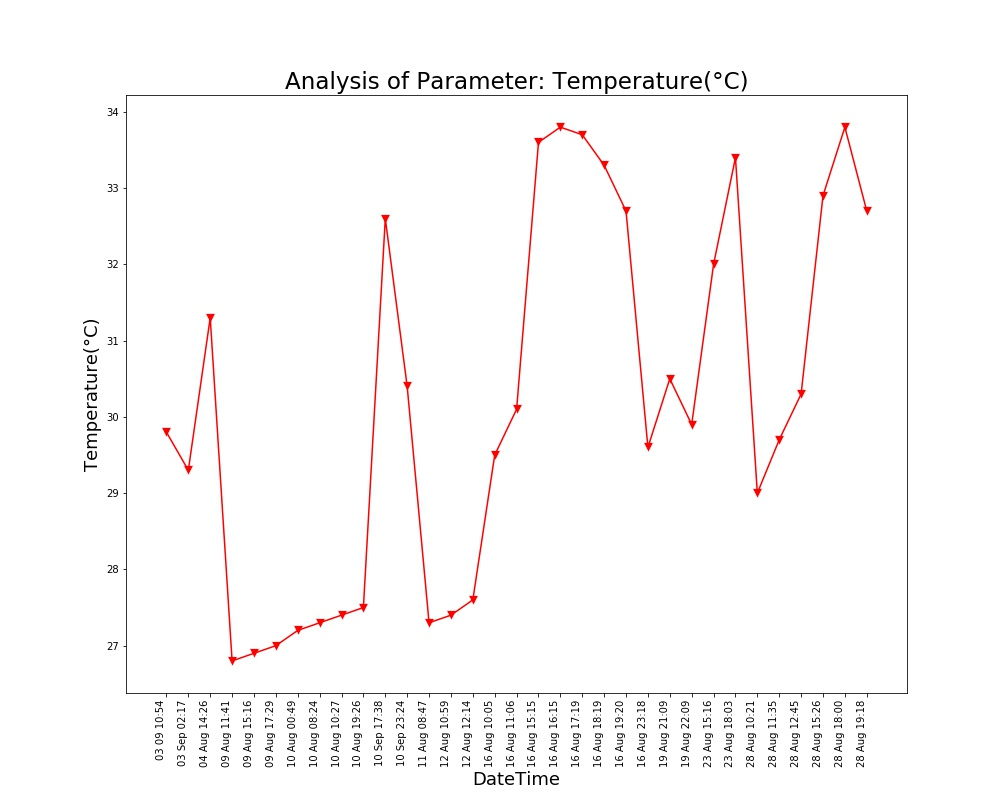

Data behind this chart, as committed beside it:
Unnamed: 0, DateTime, Date, Time, Temperature(°C)
0.0, 04 Aug 14:26, 04 Aug 2021, 14:26:24, 31.3
1.0, 09 Aug 11:41, 09 Aug 2021, 11:41:48, 26.8
2.0, 09 Aug 15:16, 09 Aug 2021, 15:16:19, 26.9
3.0, 09 Aug 17:29, 09 Aug 2021, 17:29:51, 27.0
4.0, 10 Aug 00:49, 10 Aug 2021, 00:49:39, 27.2
5.0, 10 Aug 08:24, 10 Aug 2021, 08:24:01, 27.3
6.0, 10 Aug 10:27, 10 Aug 2021, 10:27:28, 27.4
7.0, 10 Aug 19:26, 10 Aug 2021, 19:26:33, 27.5
8.0, 11 Aug 08:47, 11 Aug 2021, 08:47:06, 27.3
9.0, 12 Aug 10:59, 12 Aug 2021, 10:59:37, 27.4
10.0, 12 Aug 12:14, 12 Aug 2021, 12:14:31, 27.6
11.0, 16 Aug 10:05, 16 Aug 2021, 10:05:25, 29.5
12.0, 16 Aug 11:06, 16 Aug 2021, 11:06:03, 30.1
13.0, 16 Aug 15:15, 16 Aug 2021, 15:15:28, 33.6
14.0, 16 Aug 16:15, 16 Aug 2021, 16:15:54, 33.8
15.0, 16 Aug 17:19, 16 Aug 2021, 17:19:32, 33.7
16.0, 16 Aug 18:19, 16 Aug 2021, 18:19:53, 33.3
17.0, 16 Aug 19:20, 16 Aug 2021, 19:20:17, 32.7
18.0, 16 Aug 23:18, 16 Aug 2021, 23:18:09, 29.6
19.0, 19 Aug 21:09, 19 Aug 2021, 21:09:25, 30.5
20.0, 19 Aug 22:09, 19 Aug 2021, 22:09:52, 29.9
21.0, 23 Aug 15:16, 23 Aug 2021, 15:16:38, 32.0
22.0, 23 Aug 18:03, 23 Aug 2021, 18:03:46, 33.4
23.0, 28 Aug 10:21, 28 Aug 2021, 10:21:18, 29.0
24.0, 28 Aug 11:35, 28 Aug 2021, 11:35:06, 29.7
25.0, 28 Aug 12:45, 28 Aug 2021, 12:45:39, 30.3
26.0, 28 Aug 15:26, 28 Aug 2021, 15:26:51, 32.9
27.0, 28 Aug 18:00, 28 Aug 2021, 18:00:08, 33.8
28.0, 28 Aug 19:18, 28 Aug 2021, 19:18:38, 32.7
, 03 Sep 02:17, 03 Sep 2021, 02:17:33, 29.3
, 03 09 10:54, 03 Sep 2021, 10:54:46, 29.8
, 10 Sep 17:38, 10 Sep 2021, 17:38:26, 32.6
, 10 Sep 23:24, 10 Sep 2021, 23:24:03, 30.4
